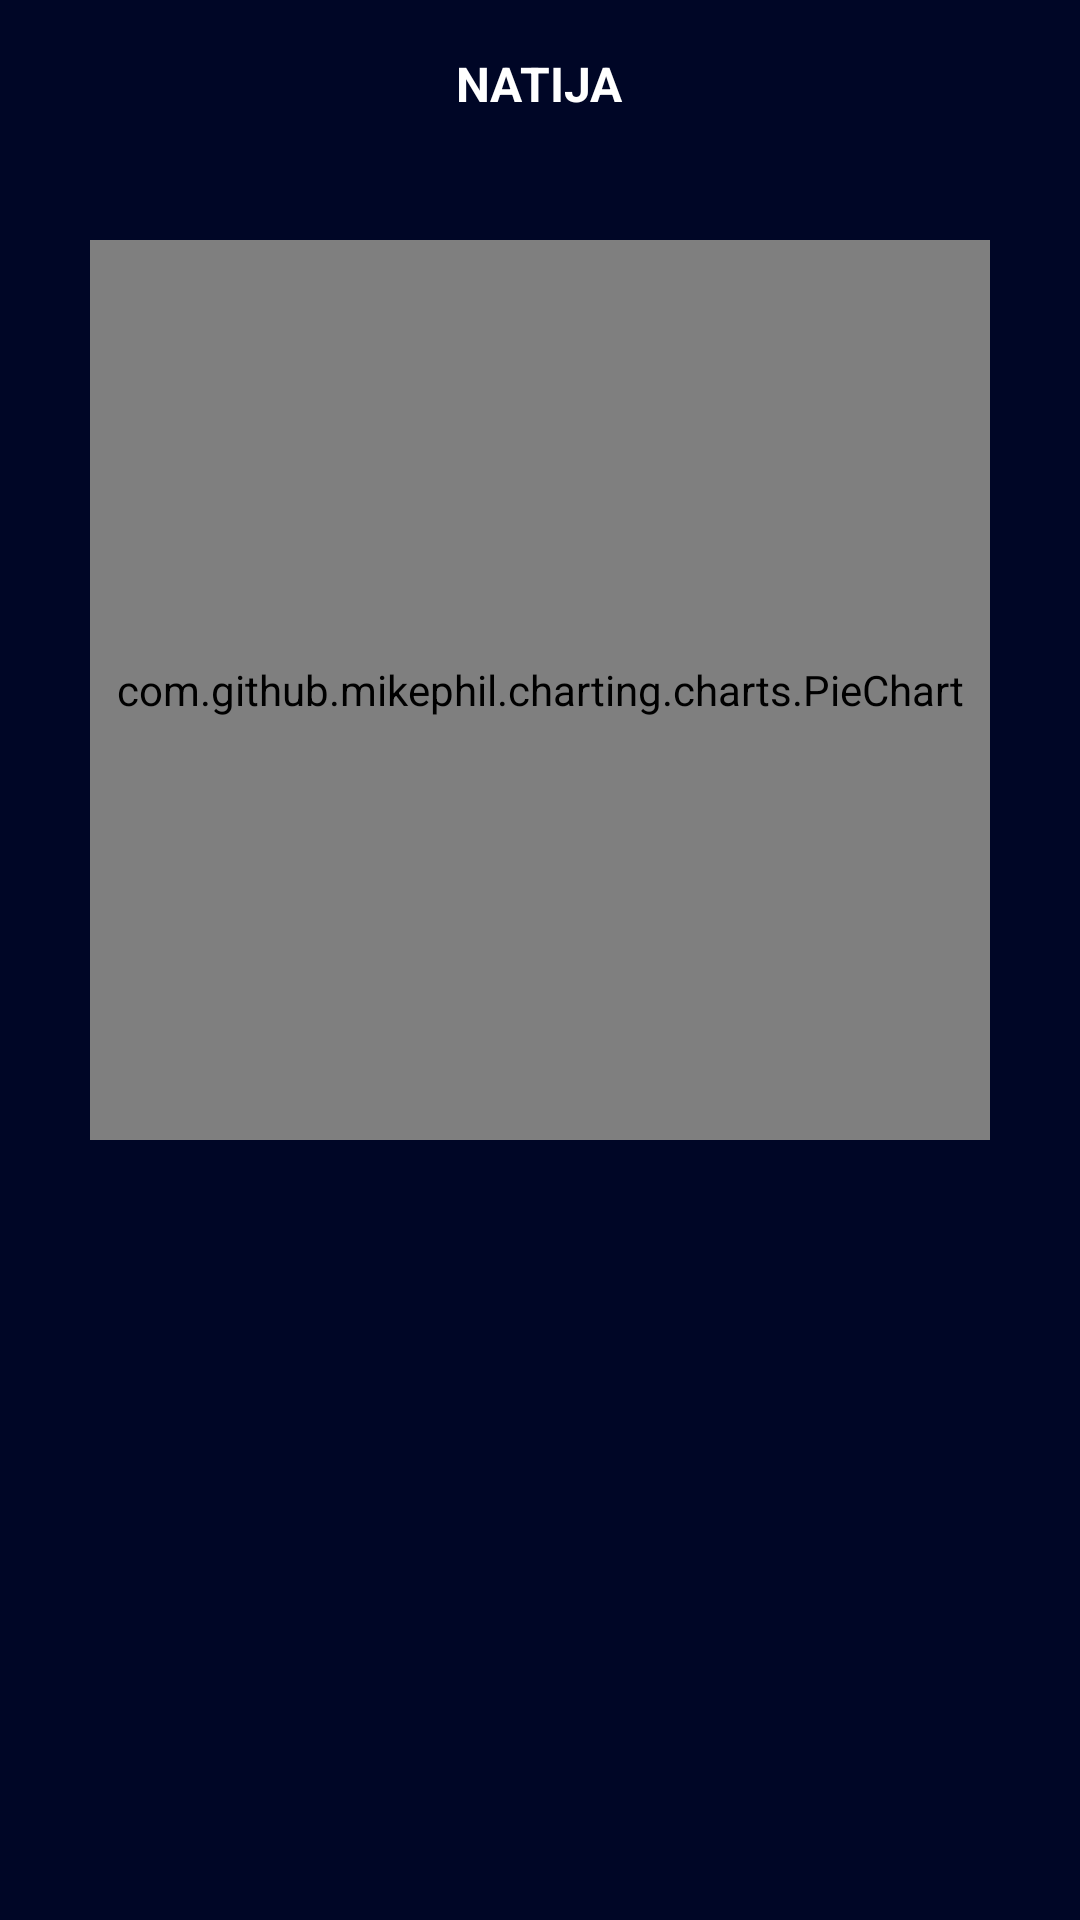

Reconstruct the res/layout file that produces this screen, plus the resources it refers to.
<!-- AndroidManifest.xml: application theme Theme.QuizApplication2214 -->
<!-- res/layout/activity_report.xml -->
<?xml version="1.0" encoding="utf-8"?>
<FrameLayout xmlns:android="http://schemas.android.com/apk/res/android"
    xmlns:app="http://schemas.android.com/apk/res-auto"
    xmlns:tools="http://schemas.android.com/tools"
    android:layout_width="match_parent"
    android:layout_height="match_parent"
    android:background="@color/colorPrimaryDark"
    tools:context=".ReportActivity">

    <androidx.core.widget.NestedScrollView
        android:layout_width="match_parent"
        android:layout_height="match_parent">

        <LinearLayout
            android:layout_width="match_parent"
            android:layout_height="match_parent"
            android:orientation="vertical"
            tools:ignore="MissingClass">

            <FrameLayout
                android:layout_width="match_parent"
                android:layout_height="?attr/actionBarSize">

                <ImageView
                    android:id="@+id/imgBack"
                    android:layout_width="wrap_content"
                    android:layout_height="match_parent"
                    android:layout_gravity="center_vertical"
                    android:layout_margin="8dp"
                    android:src="@drawable/ic_baseline_arrow_left_24" />

                <TextView
                    android:id="@+id/tvTitle"
                    android:layout_width="wrap_content"
                    android:layout_height="wrap_content"
                    android:layout_gravity="center"
                    android:text="NATIJA"
                    android:textColor="@color/white"
                    android:textSize="16sp"
                    android:textStyle="bold" />
            </FrameLayout>

            <LinearLayout
                android:layout_width="match_parent"
                android:layout_height="match_parent"
                android:layout_gravity="center_horizontal"
                android:layout_marginTop="24dp"
                android:backgroundTint="@color/colorPrimaryDark"
                android:orientation="vertical">

                <com.github.mikephil.charting.charts.PieChart
                    android:id="@+id/pieChart"
                    android:layout_width="300dp"
                    android:layout_height="300dp"
                    android:layout_gravity="center"
                    app:layout_constraintBottom_toBottomOf="parent"
                    app:layout_constraintEnd_toEndOf="parent"
                    app:layout_constraintStart_toStartOf="parent"
                    app:layout_constraintTop_toTopOf="parent" />

                <TextView
                    android:id="@+id/tvReport"
                    android:layout_width="match_parent"
                    android:layout_height="wrap_content"
                    android:layout_margin="8dp"
                    android:layout_marginTop="24dp"
                    android:textColor="@color/white"
                    android:textSize="16sp"
                    android:textStyle="bold" />

            </LinearLayout>

        </LinearLayout>

    </androidx.core.widget.NestedScrollView>

</FrameLayout>
<!-- resources referenced by this layout -->
<resources>
  <color name="colorPrimaryDark">#000626</color>
  <color name="white">#FFFFFFFF</color>
  <style name="Theme.QuizApplication2214" parent="Theme.MaterialComponents.DayNight.NoActionBar">
          
          <item name="colorPrimary">@color/colorPrimary</item>
          <item name="colorPrimaryVariant">@color/colorPrimaryDark</item>
          <item name="colorOnPrimary">@color/colorAccent</item>
      </style>
  <color name="colorPrimary">#0027ff</color>
  <color name="colorAccent">#ff9800</color>
</resources>
